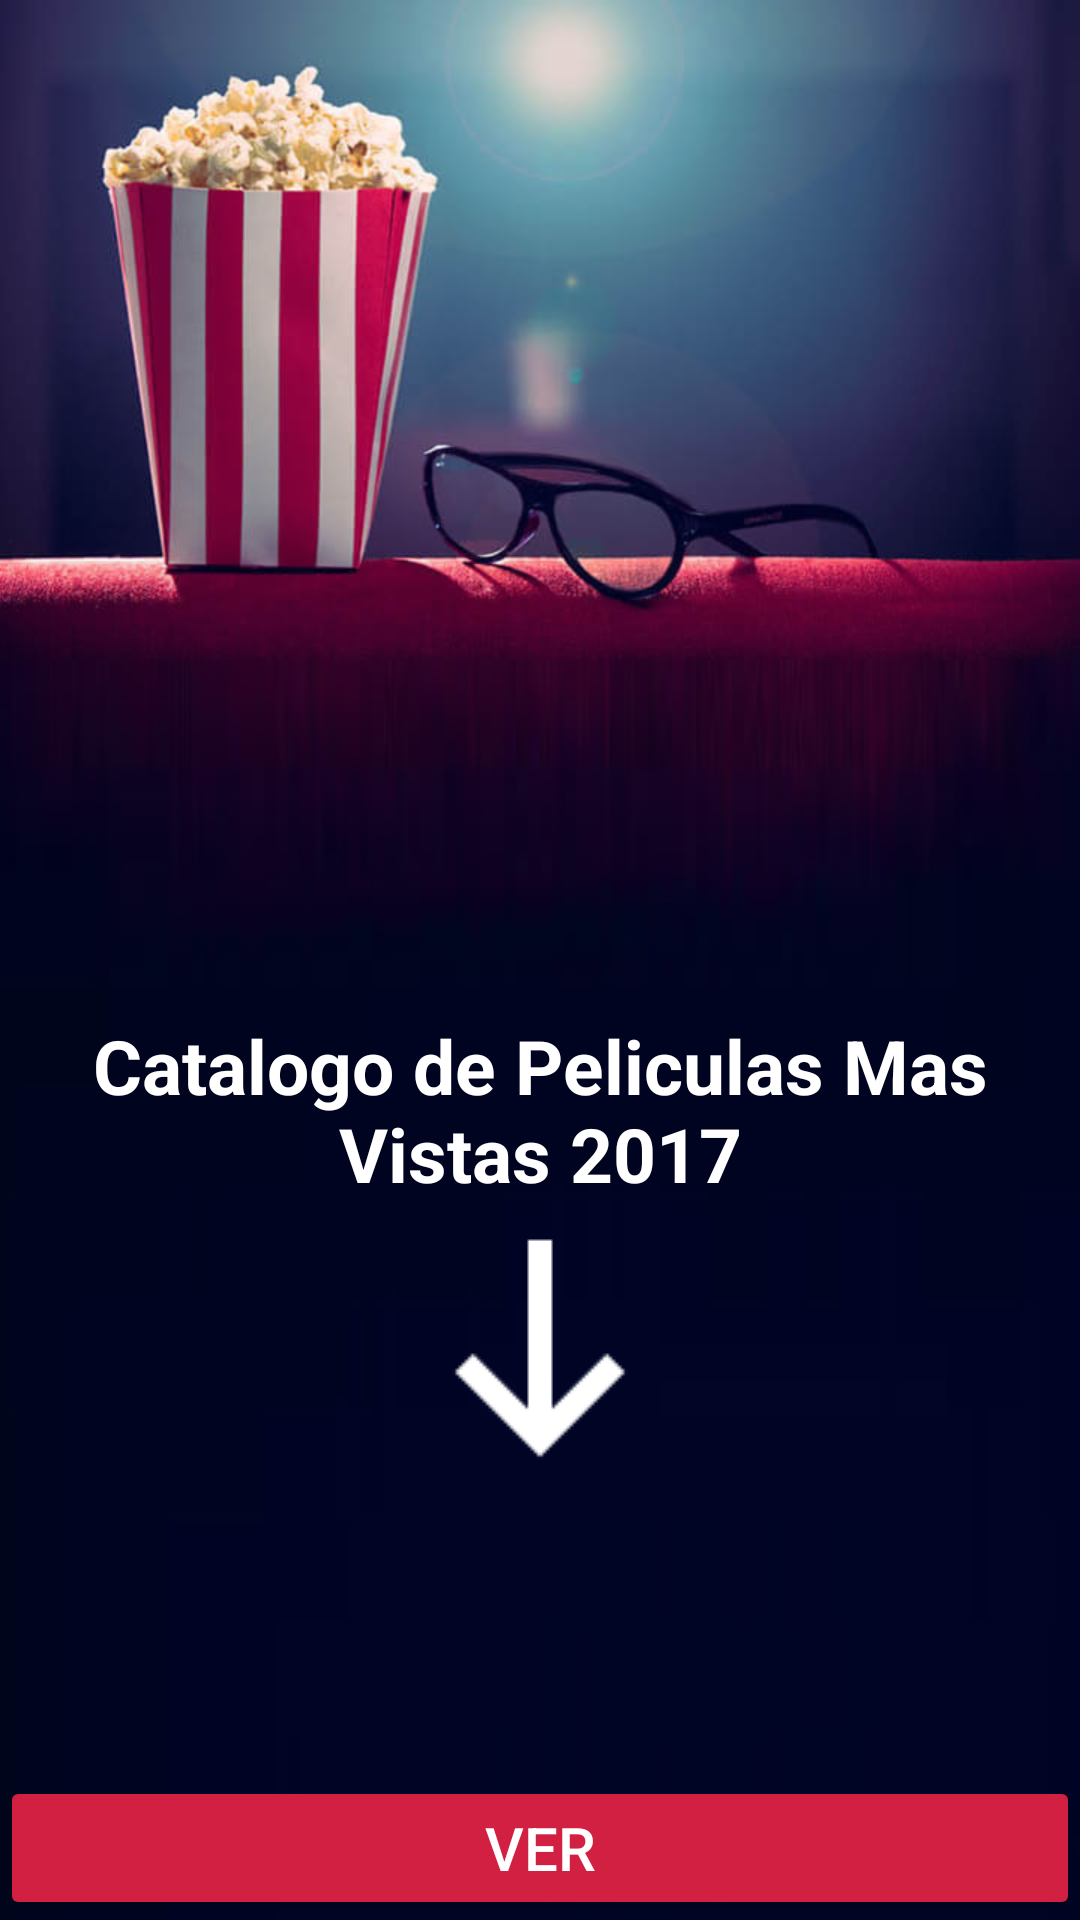

Reconstruct the res/layout file that produces this screen, plus the resources it refers to.
<!-- AndroidManifest.xml: application theme AppTheme -->
<!-- res/layout/activity_main.xml -->
<?xml version="1.0" encoding="utf-8"?>
<RelativeLayout

    xmlns:android="http://schemas.android.com/apk/res/android"
    xmlns:app="http://schemas.android.com/apk/res-auto"
    xmlns:tools="http://schemas.android.com/tools"
    android:layout_width="match_parent"
    android:layout_height="match_parent"
    tools:context=".MainActivity">

    <ImageView
        android:layout_width="match_parent"
        android:layout_height="match_parent"
        android:background="@drawable/cinema"
        />

    <android.support.v7.widget.AppCompatButton
        android:layout_width="match_parent"
        android:layout_height="wrap_content"
        android:textAllCaps="true"
        android:layout_alignParentBottom="true"
        android:theme="@style/raisedButton"
        android:text="@string/ver"
        android:textSize="@dimen/letraButton"
        android:id="@+id/apb"
        />
    <ImageView
        android:id="@+id/img1"
        android:layout_width="wrap_content"
        android:layout_height="wrap_content"
        android:src="@drawable/icon"
        android:layout_centerInParent="true"
        android:layout_below="@id/tv1"
        />
    <TextView
        android:id="@+id/tv1"
        android:layout_width="wrap_content"
        android:layout_height="wrap_content"
        android:text="@string/catalogo"
        android:layout_centerInParent="true"
        android:textColor="@color/colorWhite"
        android:textSize="@dimen/letraTV"
        android:gravity="center"
        android:textStyle="bold"
        android:paddingTop="@dimen/posicionImagen"
        ></TextView>

      </RelativeLayout>
<!-- resources referenced by this layout -->
<resources>
  <color name="colorWhite">#FFFFFF</color>
  <dimen name="letraButton">20sp</dimen>
  <dimen name="letraTV">25sp</dimen>
  <dimen name="posicionImagen">100dp</dimen>
  <!-- drawable icon: png bitmap (drawable, 920 bytes) -->
  <string name="catalogo">Catalogo de  Peliculas Mas Vistas 2017</string>
  <string name="ver">Ver</string>
  <style name="raisedButton" parent="Theme.AppCompat.Light">
          <item name="colorButtonNormal">#d22043</item>
          <item name="colorControlHighlight">#FFFFFF</item>
          <item name="android:textColor">#FFFFFF</item>
  
      </style>
  <style name="AppTheme" parent="Theme.AppCompat.Light.NoActionBar">
          
          <item name="colorPrimary">@color/colorPrimary</item>
          <item name="colorPrimaryDark">@color/colorPrimaryDark</item>
          <item name="colorAccent">@color/colorAccent</item>
      </style>
  <color name="colorPrimary">#3F51B5</color>
  <color name="colorPrimaryDark">#303F9F</color>
  <color name="colorAccent">#e92366</color>
</resources>
